Labelled photos from "olive_leaves", an image-classification folder in HCDLCombinedCA/olive-leaves-disease-detection. The possible labels are: healthy, aculus olearius, olive peacock spot.

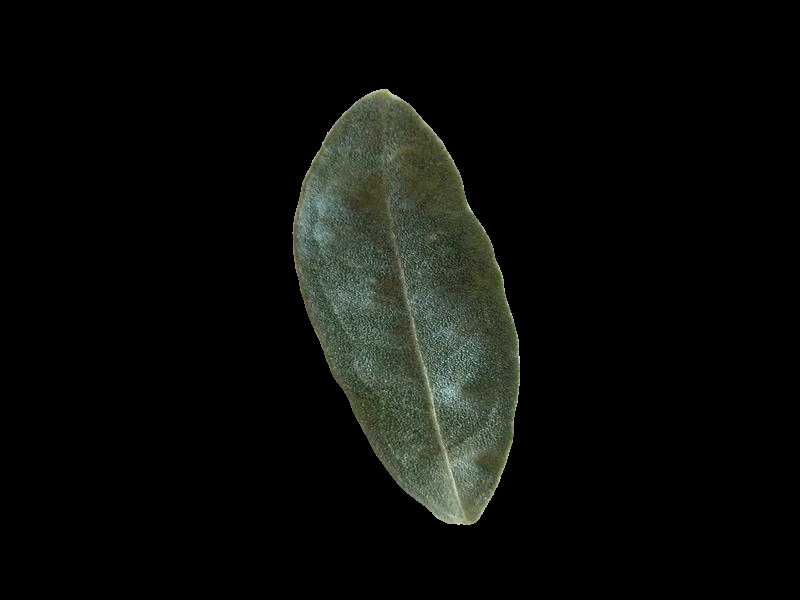
Label: aculus olearius

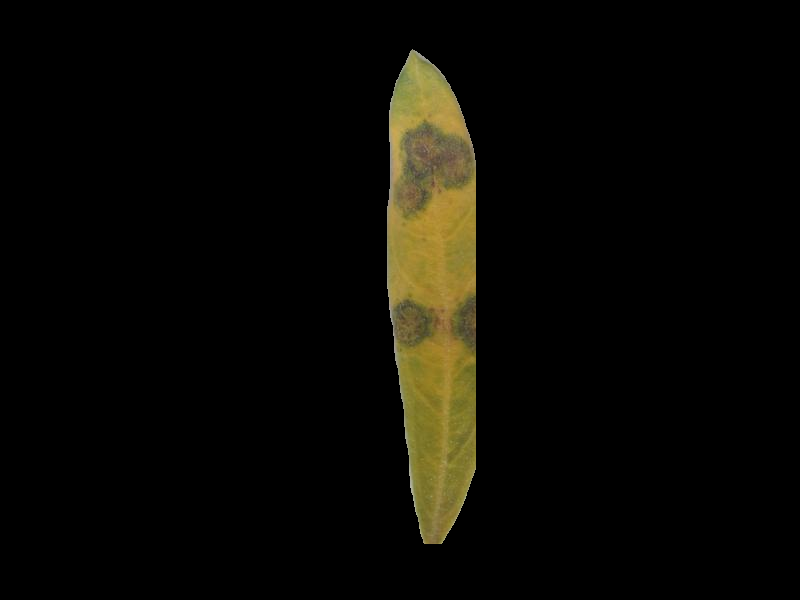
Label: olive peacock spot

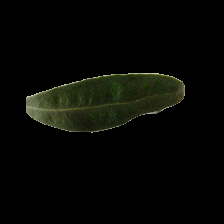
Label: aculus olearius

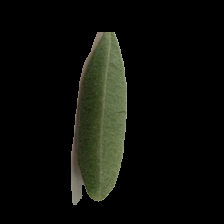
Label: healthy

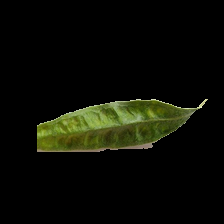
Label: aculus olearius

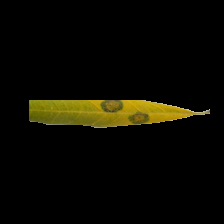
Label: olive peacock spot
